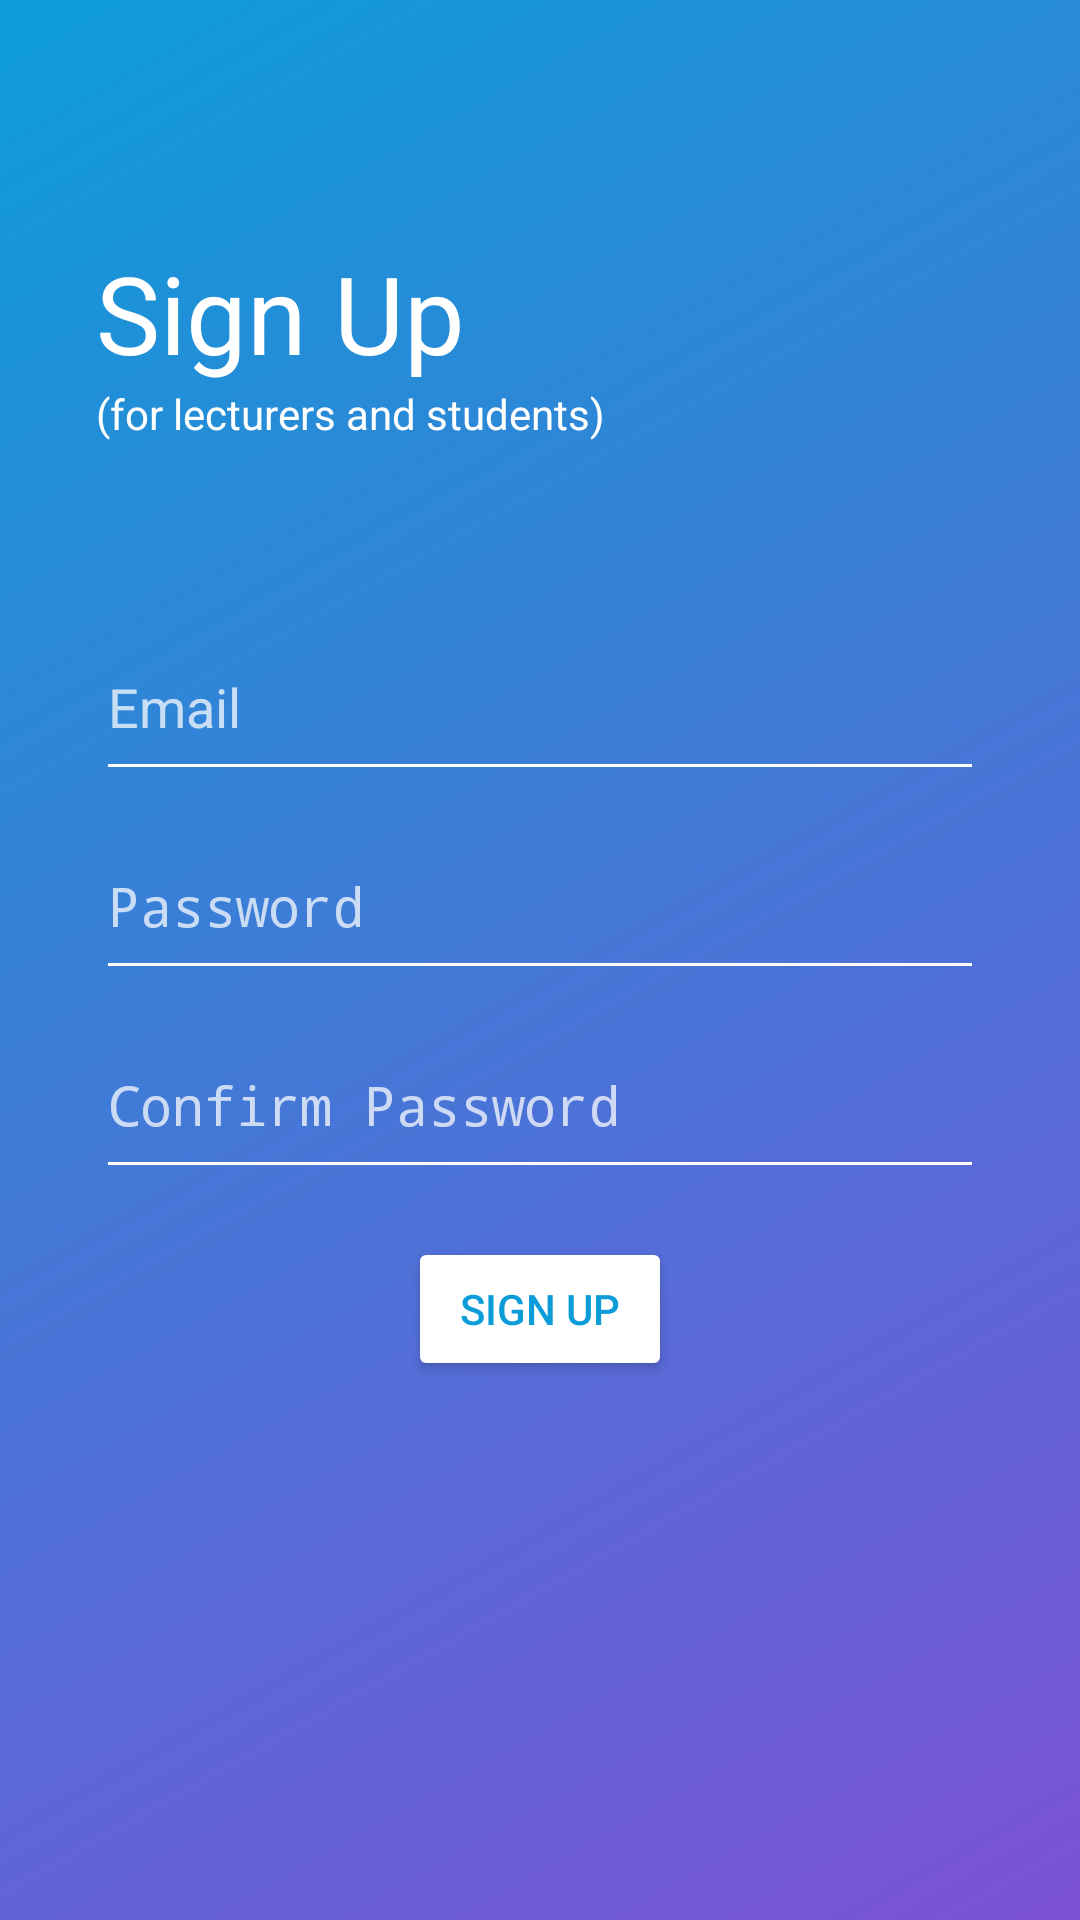

Here is an Android app screen rendered from its layout file. Give the layout XML and the strings, colors and styles it references.
<!-- AndroidManifest.xml: activity theme AppTheme.NoActionBar -->
<!-- res/layout/activity_sign_up.xml -->
<?xml version="1.0" encoding="utf-8"?>
<ScrollView xmlns:android="http://schemas.android.com/apk/res/android"
    xmlns:tools="http://schemas.android.com/tools"
    android:layout_width="match_parent"
    android:layout_height="match_parent"
    android:background="@drawable/background"
    android:fillViewport="true"
    tools:context=".views.activities.SignUpActivity">

    <LinearLayout
        android:layout_width="match_parent"
        android:layout_height="wrap_content"
        android:orientation="vertical">

        <LinearLayout
            android:layout_width="match_parent"
            android:layout_height="0dp"
            android:layout_weight="0.5"
            android:orientation="vertical">

            <TextView
                android:layout_width="wrap_content"
                android:layout_height="wrap_content"
                android:layout_marginTop="48dp"
                android:paddingLeft="@dimen/large"
                android:paddingTop="@dimen/large"
                android:paddingRight="@dimen/large"
                android:text="@string/sign_up"
                android:textAlignment="center"
                android:textColor="@color/White"
                android:textSize="@dimen/header_text_size" />

            <TextView
                android:layout_width="wrap_content"
                android:layout_height="wrap_content"
                android:paddingLeft="32dp"
                android:paddingRight="32dp"
                android:text="@string/for_lecturers"
                android:textAlignment="center"
                android:textColor="@color/White"
                android:textSize="14sp" />

            <ProgressBar
                android:id="@+id/SignUpProgressBar"
                android:layout_width="wrap_content"
                android:layout_height="wrap_content"
                android:layout_gravity="center"
                android:layout_marginTop="8dp"
                android:visibility="invisible" />
        </LinearLayout>

        <LinearLayout
            android:layout_width="match_parent"
            android:layout_height="0dp"
            android:layout_weight="1"
            android:orientation="vertical">

            <EditText
                android:id="@+id/email_lecturer"
                android:layout_width="match_parent"
                android:layout_height="wrap_content"
                android:layout_marginLeft="32dp"
                android:layout_marginRight="32dp"
                android:layout_marginBottom="16dp"
                android:focusable="true"
                android:hint="@string/email"
                android:inputType="textEmailAddress"
                android:paddingBottom="16dp"
                android:singleLine="true"
                android:textColor="@color/White"
                android:textColorHint="@color/Grey"
                android:theme="@style/MyEditTextTheme" />

            <EditText
                android:id="@+id/password_lecturer"
                android:layout_width="match_parent"
                android:layout_height="wrap_content"
                android:layout_marginLeft="32dp"
                android:layout_marginRight="32dp"
                android:layout_marginBottom="16dp"
                android:hint="@string/password"
                android:inputType="textPassword"
                android:paddingBottom="16dp"
                android:singleLine="true"
                android:textColor="@color/White"
                android:textColorHint="@color/Grey"
                android:theme="@style/MyEditTextTheme" />

            <EditText
                android:id="@+id/confirm_password_lec"
                android:layout_width="match_parent"
                android:layout_height="wrap_content"
                android:layout_marginLeft="32dp"
                android:layout_marginRight="32dp"
                android:layout_marginBottom="16dp"
                android:hint="@string/confirm_password"
                android:inputType="textPassword"
                android:paddingBottom="16dp"
                android:singleLine="true"
                android:textColor="@color/White"
                android:textColorHint="@color/Grey"
                android:theme="@style/MyEditTextTheme" />

            <Button
                android:id="@+id/sign_up_btn_lec"
                android:layout_width="wrap_content"
                android:layout_height="wrap_content"
                android:layout_gravity="center"
                android:backgroundTint="@color/White"
                android:clickable="true"
                android:focusable="true"
                android:text="@string/sign_up"
                android:textAllCaps="true"
                android:textColor="@color/colorPrimary" />
        </LinearLayout>
    </LinearLayout>
</ScrollView>
<!-- resources referenced by this layout -->
<resources>
  <color name="Grey">#bbFFFFFF</color>
  <color name="White">#ffffff</color>
  <color name="colorPrimary">#0C9DD8</color>
  <dimen name="header_text_size">36sp</dimen>
  <dimen name="large">32dp</dimen>
  <!-- drawable background (drawable) -->
  <?xml version="1.0" encoding="utf-8"?>
  <selector xmlns:android="http://schemas.android.com/apk/res/android">
      <item>
          <shape android:shape="rectangle">
              <gradient android:angle="315"
                  android:startColor="@color/colorPrimary"
                  android:endColor="@color/gradientEnd"/>
          </shape>
      </item>
  </selector>
  <string name="confirm_password">Confirm Password</string>
  <string name="email">Email</string>
  <string name="for_lecturers">(for lecturers and students)</string>
  <string name="password">Password</string>
  <string name="sign_up">Sign Up</string>
  <style name="MyEditTextTheme">
          <item name="colorControlNormal">@color/White</item>
          <item name="colorControlActivated">@color/White</item>
          <item name="colorControlHighlight">@color/White</item>
      </style>
  <style name="AppTheme.NoActionBar">
          <item name="windowActionBar">false</item>
          <item name="windowNoTitle">true</item>
      </style>
  <color name="gradientEnd">#7D52D6</color>
</resources>
